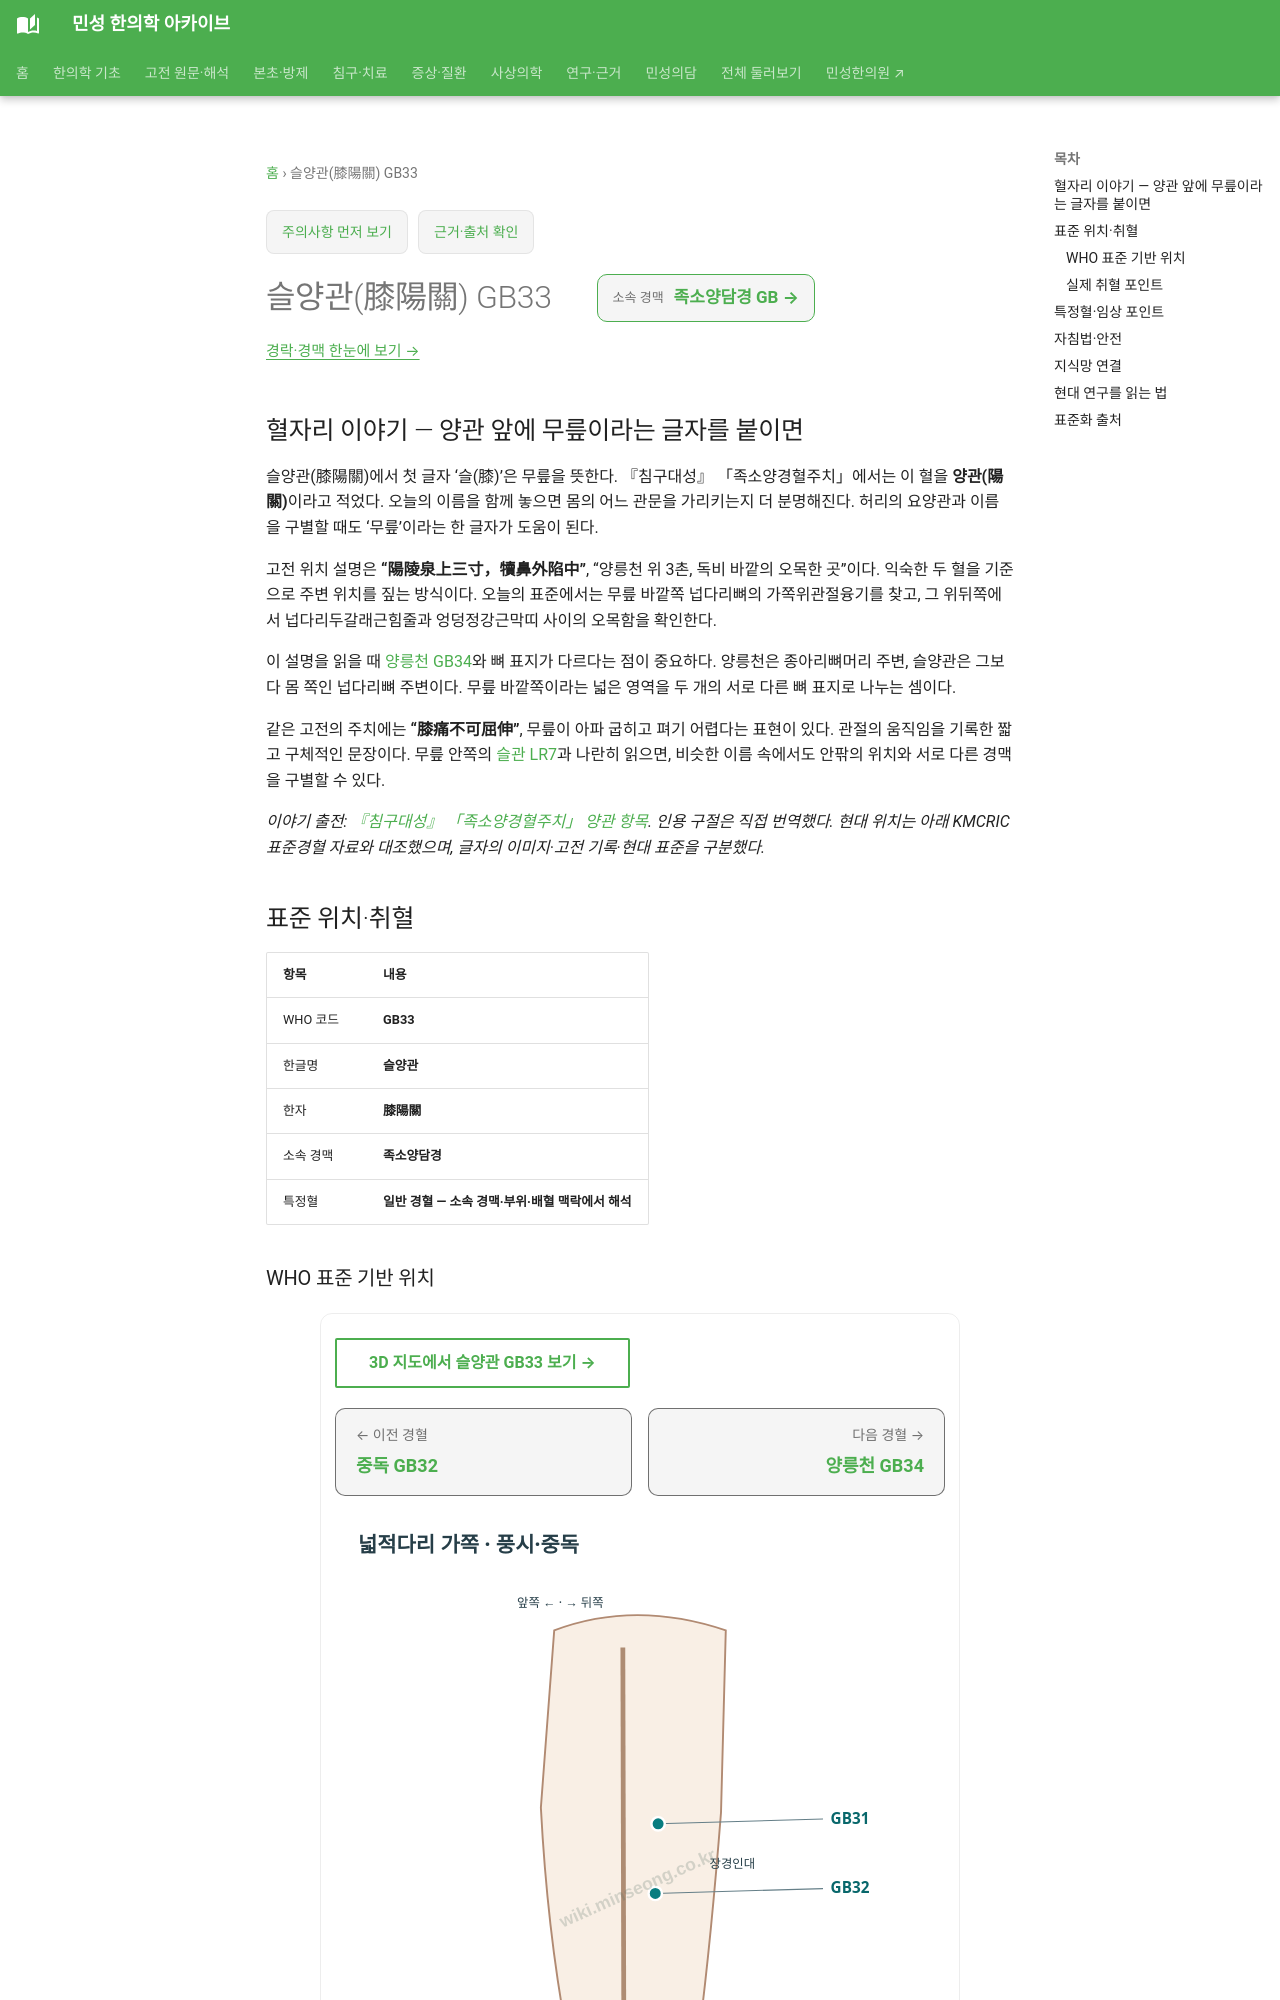

repository: joowon1111/minseong-korean-medicine-wiki · page: acupuncture/points/gb33/index.html · generator: mkdocs

---
title: 슬양관(膝陽關) GB33
description: 슬양관 GB33 표준 위치·취혈·임상 지식망
status: 검토완료
last_reviewed: 2026-08-22
---
# 슬양관(膝陽關) GB33

## 혈자리 이야기 — 양관 앞에 무릎이라는 글자를 붙이면 {#point-story}

슬양관(膝陽關)에서 첫 글자 ‘슬(膝)’은 무릎을 뜻한다. 『침구대성』 「족소양경혈주치」에서는 이 혈을 **양관(陽關)**이라고 적었다. 오늘의 이름을 함께 놓으면 몸의 어느 관문을 가리키는지 더 분명해진다. 허리의 요양관과 이름을 구별할 때도 ‘무릎’이라는 한 글자가 도움이 된다.

고전 위치 설명은 **“陽陵泉上三寸，犢鼻外陷中”**, “양릉천 위 3촌, 독비 바깥의 오목한 곳”이다. 익숙한 두 혈을 기준으로 주변 위치를 짚는 방식이다. 오늘의 표준에서는 무릎 바깥쪽 넙다리뼈의 가쪽위관절융기를 찾고, 그 위뒤쪽에서 넙다리두갈래근힘줄과 엉덩정강근막띠 사이의 오목함을 확인한다.

이 설명을 읽을 때 [양릉천 GB34](gb34-yanglingquan.md)와 뼈 표지가 다르다는 점이 중요하다. 양릉천은 종아리뼈머리 주변, 슬양관은 그보다 몸 쪽인 넙다리뼈 주변이다. 무릎 바깥쪽이라는 넓은 영역을 두 개의 서로 다른 뼈 표지로 나누는 셈이다.

같은 고전의 주치에는 **“膝痛不可屈伸”**, 무릎이 아파 굽히고 펴기 어렵다는 표현이 있다. 관절의 움직임을 기록한 짧고 구체적인 문장이다. 무릎 안쪽의 [슬관 LR7](lr7.md)과 나란히 읽으면, 비슷한 이름 속에서도 안팎의 위치와 서로 다른 경맥을 구별할 수 있다.

*이야기 출전: [『침구대성』 「족소양경혈주치」 양관 항목](https://jicheng.tw/tcm/book/%E9%87%9D%E7%81%B8%E5%A4%A7%E6%88%90_1/index.html). 인용 구절은 직접 번역했다. 현대 위치는 아래 KMCRIC 표준경혈 자료와 대조했으며, 글자의 이미지·고전 기록·현대 표준을 구분했다.*

<!-- MS_ACUPOINT_ATLAS_43_START -->
## 표준 위치·취혈

| 항목 | 내용 |
|---|---|
| WHO 코드 | **GB33** |
| 한글명 | **슬양관** |
| 한자 | **膝陽關** |
| 소속 경맥 | **족소양담경** |
| 특정혈 | **일반 경혈 — 소속 경맥·부위·배혈 맥락에서 해석** |

### WHO 표준 기반 위치

무릎 가쪽면, 넙다리두갈래근힘줄 (biceps femoris tendon)과 엉덩정강근막띠(iliotibial band)의 사이, 넙다리 뼈 가쪽위관절융기(lateral epicondyle of the femur) 위뒤쪽 오목한 곳.

### 실제 취혈 포인트

골성·근건·피부 표지와 인접 경혈의 상대 위치를 함께 확인해 취혈합니다.
